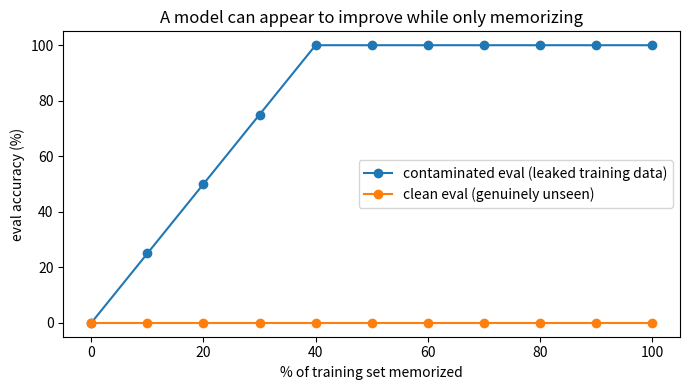

Recreate this plot in Python.
import numpy as np
import matplotlib.pyplot as plt
np.random.seed(0)


# Ground truth: a function the model needs to actually learn (not just memorize).
def true_function(x):
    return 2 * x + 1

# Training set the "model" gets to see.
train_x = np.arange(0, 50)
train_y = true_function(train_x)

# A lookup-table model that memorizes an increasing fraction of the training set,
# and falls back to a WRONG guess (a constant) for anything it hasn't memorized.
def lookup_model(x, memorized_fraction, fallback_guess=0):
    memorized = set(train_x[: int(len(train_x) * memorized_fraction)])
    return true_function(x) if x in memorized else fallback_guess

# Contaminated eval: reuses training examples (the "final exam leaked to the student").
contaminated_eval_x = train_x[:20]
# Clean eval: brand-new inputs the model never saw during "training".
clean_eval_x = np.arange(100, 120)

fractions = np.linspace(0.0, 1.0, 11)
contaminated_scores, clean_scores = [], []
for frac in fractions:
    contaminated_acc = np.mean([lookup_model(x, frac) == true_function(x) for x in contaminated_eval_x])
    clean_acc = np.mean([lookup_model(x, frac) == true_function(x) for x in clean_eval_x])
    contaminated_scores.append(contaminated_acc)
    clean_scores.append(clean_acc)

print(f"At 100% memorization: contaminated={contaminated_scores[-1]:.0%}, clean={clean_scores[-1]:.0%}")


%matplotlib inline
fig, ax = plt.subplots(figsize=(7, 4))
ax.plot(fractions * 100, np.array(contaminated_scores) * 100, marker="o", label="contaminated eval (leaked training data)")
ax.plot(fractions * 100, np.array(clean_scores) * 100, marker="o", label="clean eval (genuinely unseen)")
ax.set_xlabel("% of training set memorized")
ax.set_ylabel("eval accuracy (%)")
ax.set_title("A model can appear to improve while only memorizing")
ax.legend()
plt.tight_layout()
plt.show()


# A tiny fuzzy-duplicate detector — the kind of check that catches pathway #2 (near-duplicate)
# that exact hashing (pathway #1) would miss.
import difflib

train_examples = [
    "What is the capital of France?",
    "Explain how photosynthesis works in plants.",
    "List three prime numbers greater than 10.",
]
eval_examples = [
    "what's the capital city of france",          # near-duplicate of train[0]
    "Describe the process of photosynthesis in plants.",  # near-duplicate of train[1]
    "What is the boiling point of water at sea level?",    # genuinely novel
]

def near_duplicate_ratio(a, b):
    return difflib.SequenceMatcher(None, a.lower(), b.lower()).ratio()

THRESHOLD = 0.7
for ev in eval_examples:
    best = max(train_examples, key=lambda tr: near_duplicate_ratio(ev, tr))
    ratio = near_duplicate_ratio(ev, best)
    flag = "CONTAMINATED" if ratio >= THRESHOLD else "clean"
    print(f"[{flag}] ratio={ratio:.2f}  eval={ev!r}\n         closest train={best!r}")


CHECKLIST = [
    "Have I checked for exact duplicates between eval set and training/fine-tuning data?",
    "Have I checked for near-duplicates (fuzzy match / embedding similarity), not just exact hashes?",
    "If this is a RAG system, does the retrieval corpus contain the eval answers verbatim?",
    "If I used an LLM to generate synthetic training data, did that LLM ever see the eval set?",
    "Did I freeze the eval set + scorer BEFORE iterating on the prompt/model, or did I peek first?",
    "Is there a held-out 'audit' eval set I have touched at most once?",
    "Am I reporting the audit-eval score, not just the dev-eval score I iterated against?",
]

def run_checklist(answers: dict):
    """answers: {checklist_item: bool}"""
    missing = [item for item in CHECKLIST if not answers.get(item, False)]
    if not missing:
        print("PASS — no known contamination gaps.")
    else:
        print(f"{len(missing)} unchecked item(s) before you can trust this number:")
        for m in missing:
            print(f"  - {m}")
    return not missing

# Example: a report that only checked exact duplication.
example_answers = {CHECKLIST[0]: True}
run_checklist(example_answers)


# Exercise 1: Warm-up
# Task: Change fallback_guess to a near-miss value and re-plot the clean vs contaminated curves.
# Hint: reuse the fractions/lookup_model loop from the demo cell above.

# YOUR CODE HERE


# Exercise 2: Apply
# Task: Write batch_contamination_scan(eval_examples, train_examples, threshold) -> list[dict].
# Hint: reuse near_duplicate_ratio; each result should include eval text, best match, and ratio.

# YOUR CODE HERE


# Exercise 3: Extend
# Task: Sketch the check that would catch synthetic-data contamination (pathway #5) in a
# pipeline that uses an LLM to generate fine-tuning examples.
# Hint: the risk is the GENERATING model having seen your eval set, not the training data itself.

# YOUR CODE HERE
